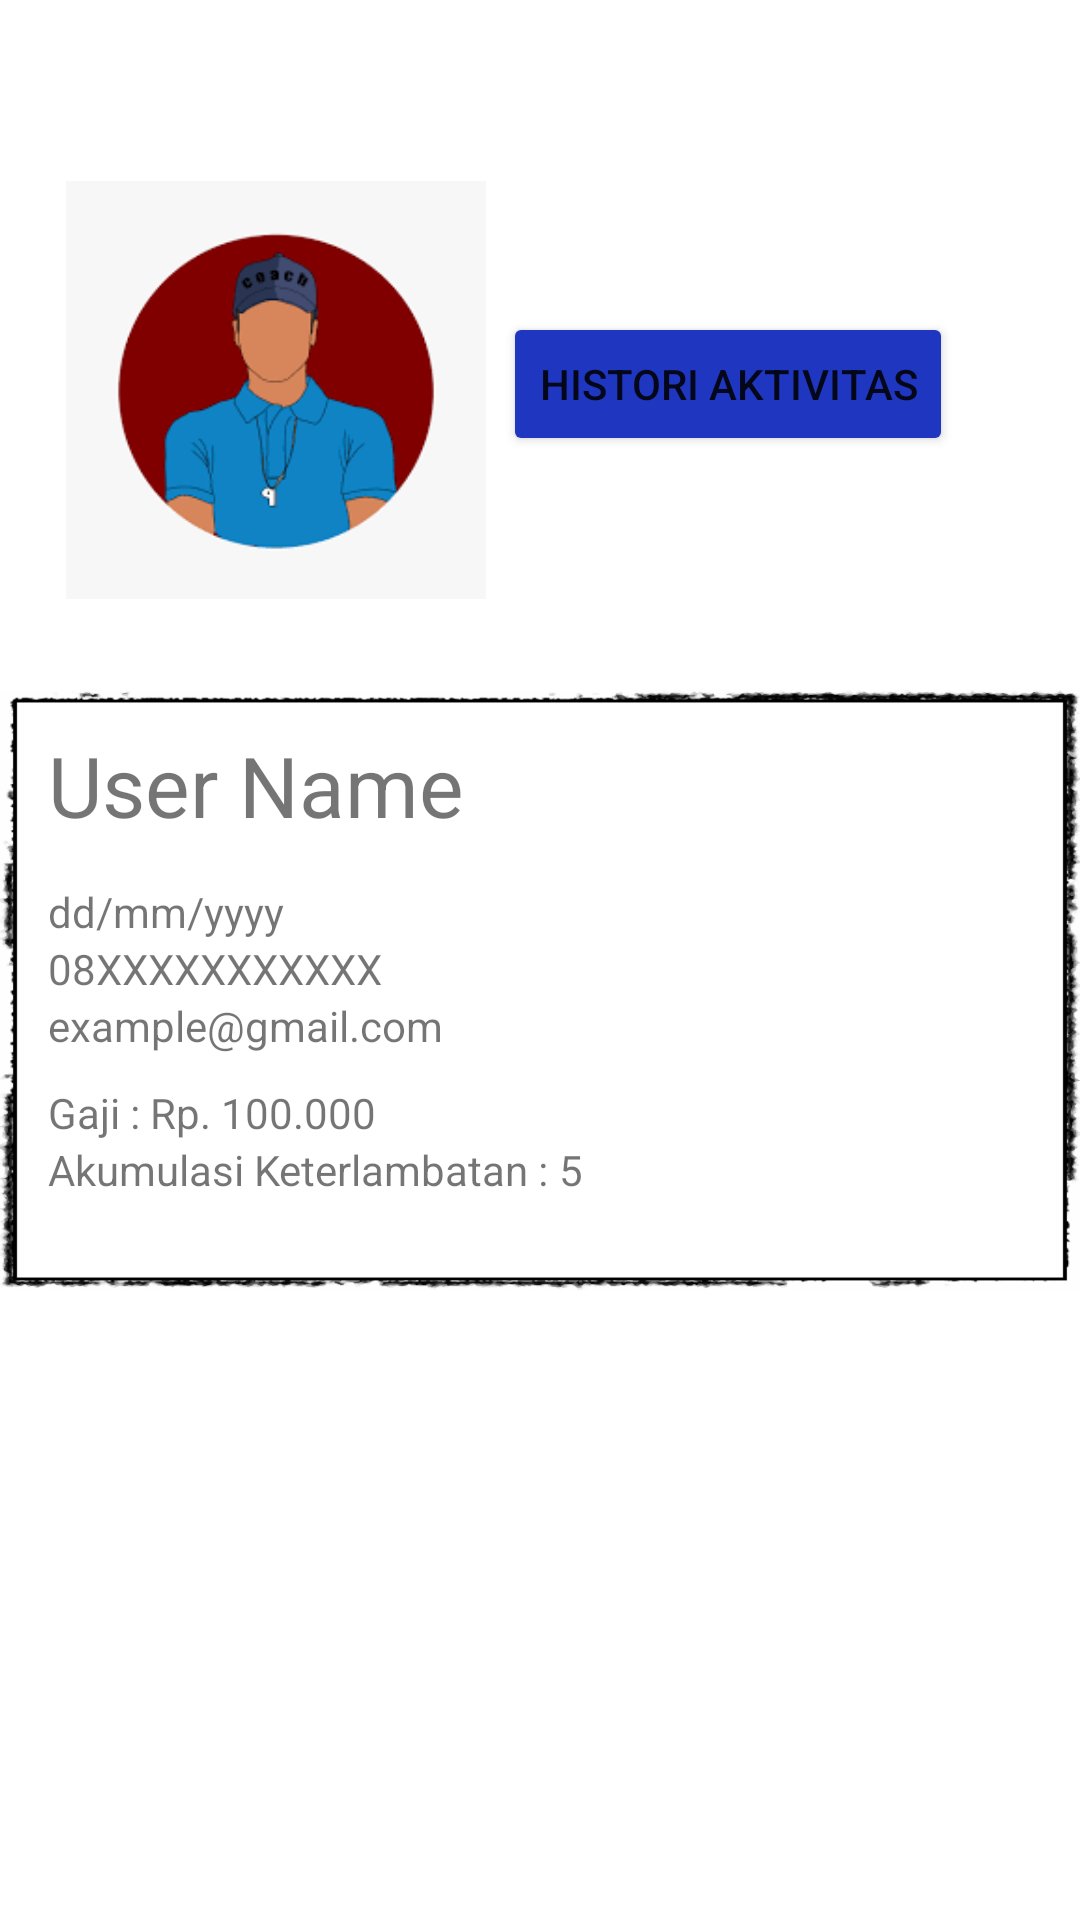

This screen was rendered from an Android layout file. Write that file and the resources it references.
<!-- AndroidManifest.xml: application theme Theme.Gofit_mobile -->
<!-- res/layout/fragment_profile_ins.xml -->
<?xml version="1.0" encoding="utf-8"?>
<FrameLayout xmlns:android="http://schemas.android.com/apk/res/android"
    xmlns:app="http://schemas.android.com/apk/res-auto"
    xmlns:tools="http://schemas.android.com/tools"
    android:layout_width="match_parent"
    android:layout_height="match_parent"
    android:id="@+id/cv_profileins">

    <androidx.constraintlayout.widget.ConstraintLayout
        android:layout_width="match_parent"
        android:layout_height="match_parent">

        <com.google.android.material.imageview.ShapeableImageView
            android:id="@+id/imageView3"
            android:layout_width="140dp"
            android:layout_height="140dp"
            android:layout_marginTop="60dp"
            android:src="@drawable/coach"
            app:layout_constraintEnd_toEndOf="parent"
            app:layout_constraintHorizontal_bias="0.1"
            app:layout_constraintStart_toStartOf="parent"
            app:layout_constraintTop_toTopOf="parent"/>


        <LinearLayout
            android:id="@+id/layoutData"
            android:layout_width="match_parent"
            android:layout_height="200dp"
            android:layout_marginTop="30dp"
            android:background="@drawable/border2"
            android:elevation="3dp"
            android:orientation="vertical"
            style="@style/Widget.Material3.AutoCompleteTextView.OutlinedBox.Dense"
            app:layout_constraintEnd_toEndOf="parent"
            app:layout_constraintStart_toStartOf="parent"
            app:layout_constraintTop_toBottomOf="@id/imageView3">

            <TextView
                android:id="@+id/tvUsername"
                android:layout_width="wrap_content"
                android:layout_height="wrap_content"
                android:text="User Name"
                android:textSize="28sp"
                app:layout_constraintBottom_toBottomOf="parent"
                app:layout_constraintEnd_toEndOf="parent"
                app:layout_constraintStart_toEndOf="parent"
                app:layout_constraintTop_toTopOf="parent"
                />

            <TextView
                android:id="@+id/tvDate"
                android:layout_width="wrap_content"
                android:layout_height="wrap_content"
                android:layout_marginTop="14dp"
                android:text="dd/mm/yyyy"
                android:textSize="14sp"
                app:layout_constraintEnd_toEndOf="parent"
                app:layout_constraintBottom_toBottomOf="parent"
                app:layout_constraintStart_toEndOf="parent"
                app:layout_constraintTop_toBottomOf="@+id/tvUsername" />

            <TextView
                android:id="@+id/tvPhone"
                android:layout_width="wrap_content"
                android:layout_height="wrap_content"
                android:text="08XXXXXXXXXXX"
                android:textSize="14sp"
                app:layout_constraintBottom_toBottomOf="parent"
                app:layout_constraintEnd_toEndOf="parent"
                app:layout_constraintStart_toEndOf="parent"
                app:layout_constraintTop_toBottomOf="@+id/tvDate" />

            <TextView
                android:id="@+id/tvEmail"
                android:layout_width="wrap_content"
                android:layout_height="wrap_content"
                android:text="example@gmail.com"
                android:textSize="14sp"
                />

            <LinearLayout
                android:layout_width="match_parent"
                android:layout_height="match_parent"
                android:layout_marginTop="10dp"
                android:orientation="vertical">

                <LinearLayout
                    android:layout_width="match_parent"
                    android:layout_height="wrap_content"
                    android:orientation="horizontal">

                    <TextView
                        android:id="@+id/tvSaldo"
                        android:layout_width="wrap_content"
                        android:layout_height="wrap_content"
                        android:text="Gaji : Rp. "
                        android:textSize="14sp" />

                    <TextView
                        android:id="@+id/tvSaldoValue"
                        android:layout_width="wrap_content"
                        android:layout_height="wrap_content"
                        android:text="100.000"
                        android:textSize="14sp" />

                </LinearLayout>

                <LinearLayout
                    android:layout_width="match_parent"
                    android:layout_height="wrap_content"
                    android:orientation="horizontal">

                    <TextView
                        android:id="@+id/tvPaket"
                        android:layout_width="wrap_content"
                        android:layout_height="wrap_content"
                        android:text="Akumulasi Keterlambatan : "
                        android:textSize="14sp" />

                    <TextView
                        android:id="@+id/tvPaketValue"
                        android:layout_width="wrap_content"
                        android:layout_height="wrap_content"
                        android:text="5"
                        android:textSize="14sp" />

                </LinearLayout>

            </LinearLayout>

        </LinearLayout>

        <Button
            android:id="@+id/buttonHistory"
            android:layout_width="wrap_content"
            android:layout_height="wrap_content"
            android:layout_marginStart="16dp"
            android:layout_marginTop="42dp"
            android:layout_marginEnd="16dp"
            android:layout_marginBottom="16dp"
            android:text="Histori Aktivitas"
            android:backgroundTint="#1F36C1"
            app:layout_constraintEnd_toEndOf="parent"
            app:layout_constraintHorizontal_bias="0.852"
            app:layout_constraintStart_toStartOf="parent"
            app:layout_constraintTop_toTopOf="parent"
            app:layout_constraintBottom_toTopOf="@+id/layoutData"
            app:layout_constraintVertical_bias="0.5" />


    </androidx.constraintlayout.widget.ConstraintLayout>
</FrameLayout>
<!-- resources referenced by this layout -->
<resources>
  <!-- drawable border2: png bitmap (drawable, 25108 bytes) -->
  <!-- drawable coach: png bitmap (drawable, 6543 bytes) -->
  <style name="Theme.Gofit_mobile" parent="Theme.MaterialComponents.DayNight.DarkActionBar">
          
          <item name="colorPrimary">@color/purple_500</item>
          <item name="colorPrimaryVariant">@color/purple_700</item>
          <item name="colorOnPrimary">@color/white</item>
          
          <item name="colorSecondary">@color/teal_200</item>
          <item name="colorSecondaryVariant">@color/teal_700</item>
          <item name="colorOnSecondary">@color/black</item>
          
          <item name="android:statusBarColor">?attr/colorPrimaryVariant</item>
          
      </style>
  <color name="purple_500">#FF00396c</color>
  <color name="purple_700">#FF00396c</color>
  <color name="white">#FFFFFFFF</color>
  <color name="teal_200">#FF03DAC5</color>
  <color name="teal_700">#FF018786</color>
  <color name="black">#FF000000</color>
</resources>
